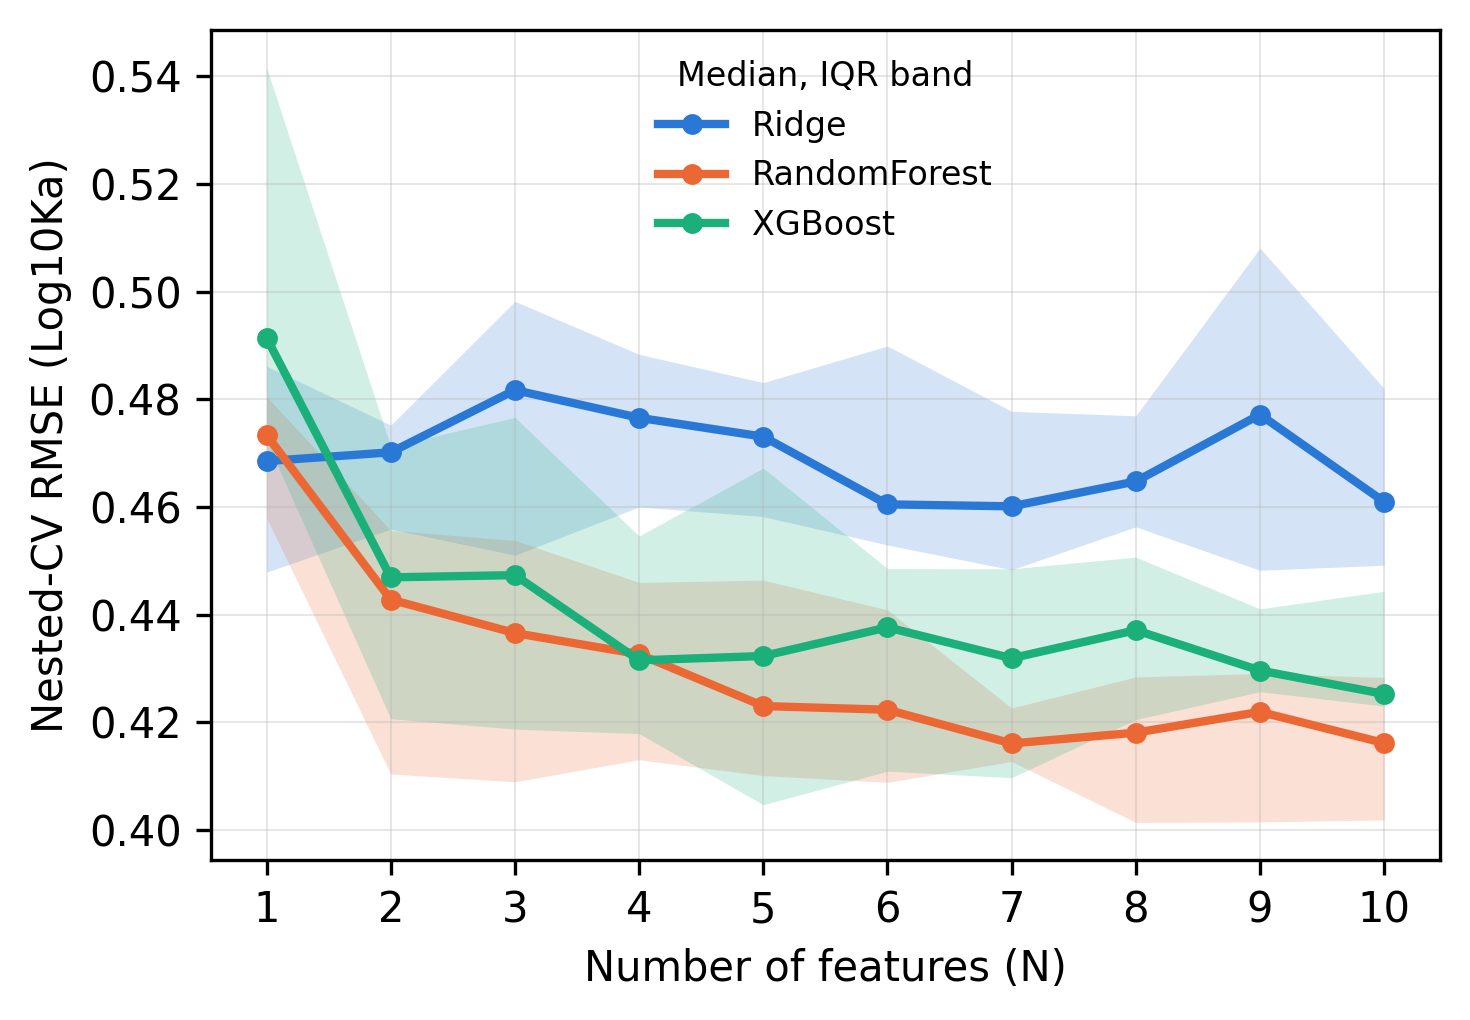

The table this chart was drawn from, first rows:
regressor, N, RMSE_median, RMSE_q25, RMSE_q75, RMSE_IQR, MAE_median, MAE_q25, MAE_q75, MAE_IQR, R2_median, R2_q25, R2_q75, R2_IQR
Ridge, 1, 0.4685, 0.4479, 0.4862, 0.03825, 0.3588, 0.3425, 0.3751, 0.03262, -0.006892, -0.0835, 0.08023, 0.1637
Ridge, 2, 0.4702, 0.4559, 0.4752, 0.01932, 0.3609, 0.337, 0.3702, 0.03313, -0.01337, -0.03527, 0.04719, 0.08245
Ridge, 3, 0.4817, 0.4511, 0.4982, 0.04716, 0.3613, 0.3404, 0.3808, 0.04044, -0.064, -0.1379, 0.06726, 0.2052
Ridge, 4, 0.4766, 0.46, 0.4884, 0.02833, 0.349, 0.3396, 0.3657, 0.02613, -0.04125, -0.09333, 0.02982, 0.1231
Ridge, 5, 0.4731, 0.4582, 0.4831, 0.02489, 0.3403, 0.3397, 0.3492, 0.009516, -0.02622, -0.06998, 0.03744, 0.1074
Ridge, 6, 0.4605, 0.453, 0.4899, 0.03696, 0.3384, 0.3296, 0.3457, 0.01607, 0.02773, -0.1008, 0.05948, 0.1602
Ridge, 7, 0.4601, 0.4484, 0.4778, 0.02943, 0.3355, 0.3252, 0.3421, 0.01696, 0.02938, -0.04655, 0.0785, 0.125
Ridge, 8, 0.4648, 0.4563, 0.477, 0.02062, 0.3325, 0.3181, 0.3453, 0.02722, 0.009767, -0.04286, 0.04544, 0.08829
Ridge, 9, 0.4772, 0.4483, 0.5081, 0.05984, 0.332, 0.3232, 0.3674, 0.04417, -0.0439, -0.1845, 0.07879, 0.2633
Ridge, 10, 0.461, 0.4492, 0.482, 0.03281, 0.3312, 0.3245, 0.3477, 0.02319, 0.02569, -0.06507, 0.07501, 0.1401
RandomForest, 1, 0.4734, 0.458, 0.4805, 0.02257, 0.336, 0.3262, 0.364, 0.03787, -0.02724, -0.0585, 0.03863, 0.09713
RandomForest, 2, 0.4428, 0.4104, 0.4556, 0.04522, 0.3173, 0.2981, 0.3352, 0.03708, 0.1011, 0.04819, 0.2265, 0.1783
RandomForest, 3, 0.4366, 0.409, 0.4538, 0.04483, 0.3113, 0.299, 0.3322, 0.03319, 0.1254, 0.05598, 0.2332, 0.1772
RandomForest, 4, 0.4327, 0.4131, 0.446, 0.03294, 0.3103, 0.2991, 0.3209, 0.02174, 0.1419, 0.0881, 0.2178, 0.1297
RandomForest, 5, 0.423, 0.4101, 0.4464, 0.03631, 0.3059, 0.2971, 0.3132, 0.01612, 0.1796, 0.08638, 0.2288, 0.1425
RandomForest, 6, 0.4224, 0.4089, 0.4409, 0.03203, 0.3015, 0.289, 0.3181, 0.02909, 0.1823, 0.1089, 0.2337, 0.1247
RandomForest, 7, 0.4161, 0.4127, 0.4227, 0.00994, 0.3015, 0.2943, 0.3084, 0.01412, 0.2064, 0.181, 0.2191, 0.03807
RandomForest, 8, 0.4181, 0.4014, 0.4284, 0.02702, 0.2996, 0.2953, 0.3114, 0.01612, 0.1987, 0.1585, 0.2613, 0.1028
RandomForest, 9, 0.422, 0.4015, 0.4291, 0.02756, 0.2991, 0.295, 0.3111, 0.01616, 0.1837, 0.156, 0.261, 0.1049
RandomForest, 10, 0.4162, 0.4019, 0.4284, 0.02647, 0.3001, 0.2957, 0.3044, 0.008648, 0.2059, 0.1589, 0.2596, 0.1008
XGBoost, 1, 0.4914, 0.4722, 0.5416, 0.06937, 0.3729, 0.3507, 0.4216, 0.07086, -0.1071, -0.3448, -0.02245, 0.3223
XGBoost, 2, 0.4469, 0.4207, 0.4713, 0.05058, 0.3212, 0.3136, 0.3345, 0.02088, 0.08427, -0.01827, 0.1879, 0.2062
XGBoost, 3, 0.4474, 0.4187, 0.4766, 0.0579, 0.3253, 0.3105, 0.3543, 0.04372, 0.0826, -0.04172, 0.1961, 0.2378
XGBoost, 4, 0.4315, 0.4179, 0.4546, 0.03671, 0.3203, 0.3084, 0.339, 0.03057, 0.1464, 0.05242, 0.1993, 0.1469
XGBoost, 5, 0.4323, 0.4047, 0.4673, 0.06254, 0.3119, 0.3034, 0.3463, 0.04295, 0.1431, -0.001412, 0.2491, 0.2505
XGBoost, 6, 0.4377, 0.4109, 0.4486, 0.03763, 0.322, 0.3126, 0.3358, 0.02319, 0.1219, 0.07752, 0.2254, 0.1479
XGBoost, 7, 0.4319, 0.4097, 0.4485, 0.03879, 0.323, 0.3148, 0.3353, 0.0205, 0.1445, 0.07777, 0.2302, 0.1524
XGBoost, 8, 0.4371, 0.4205, 0.4507, 0.03017, 0.3267, 0.3188, 0.3374, 0.01868, 0.124, 0.06879, 0.1891, 0.1203
XGBoost, 9, 0.4296, 0.4257, 0.4411, 0.0154, 0.324, 0.3157, 0.3277, 0.01201, 0.1538, 0.108, 0.1693, 0.0613
XGBoost, 10, 0.4253, 0.423, 0.4444, 0.02133, 0.3244, 0.3141, 0.3277, 0.01357, 0.1709, 0.09469, 0.1797, 0.08497
